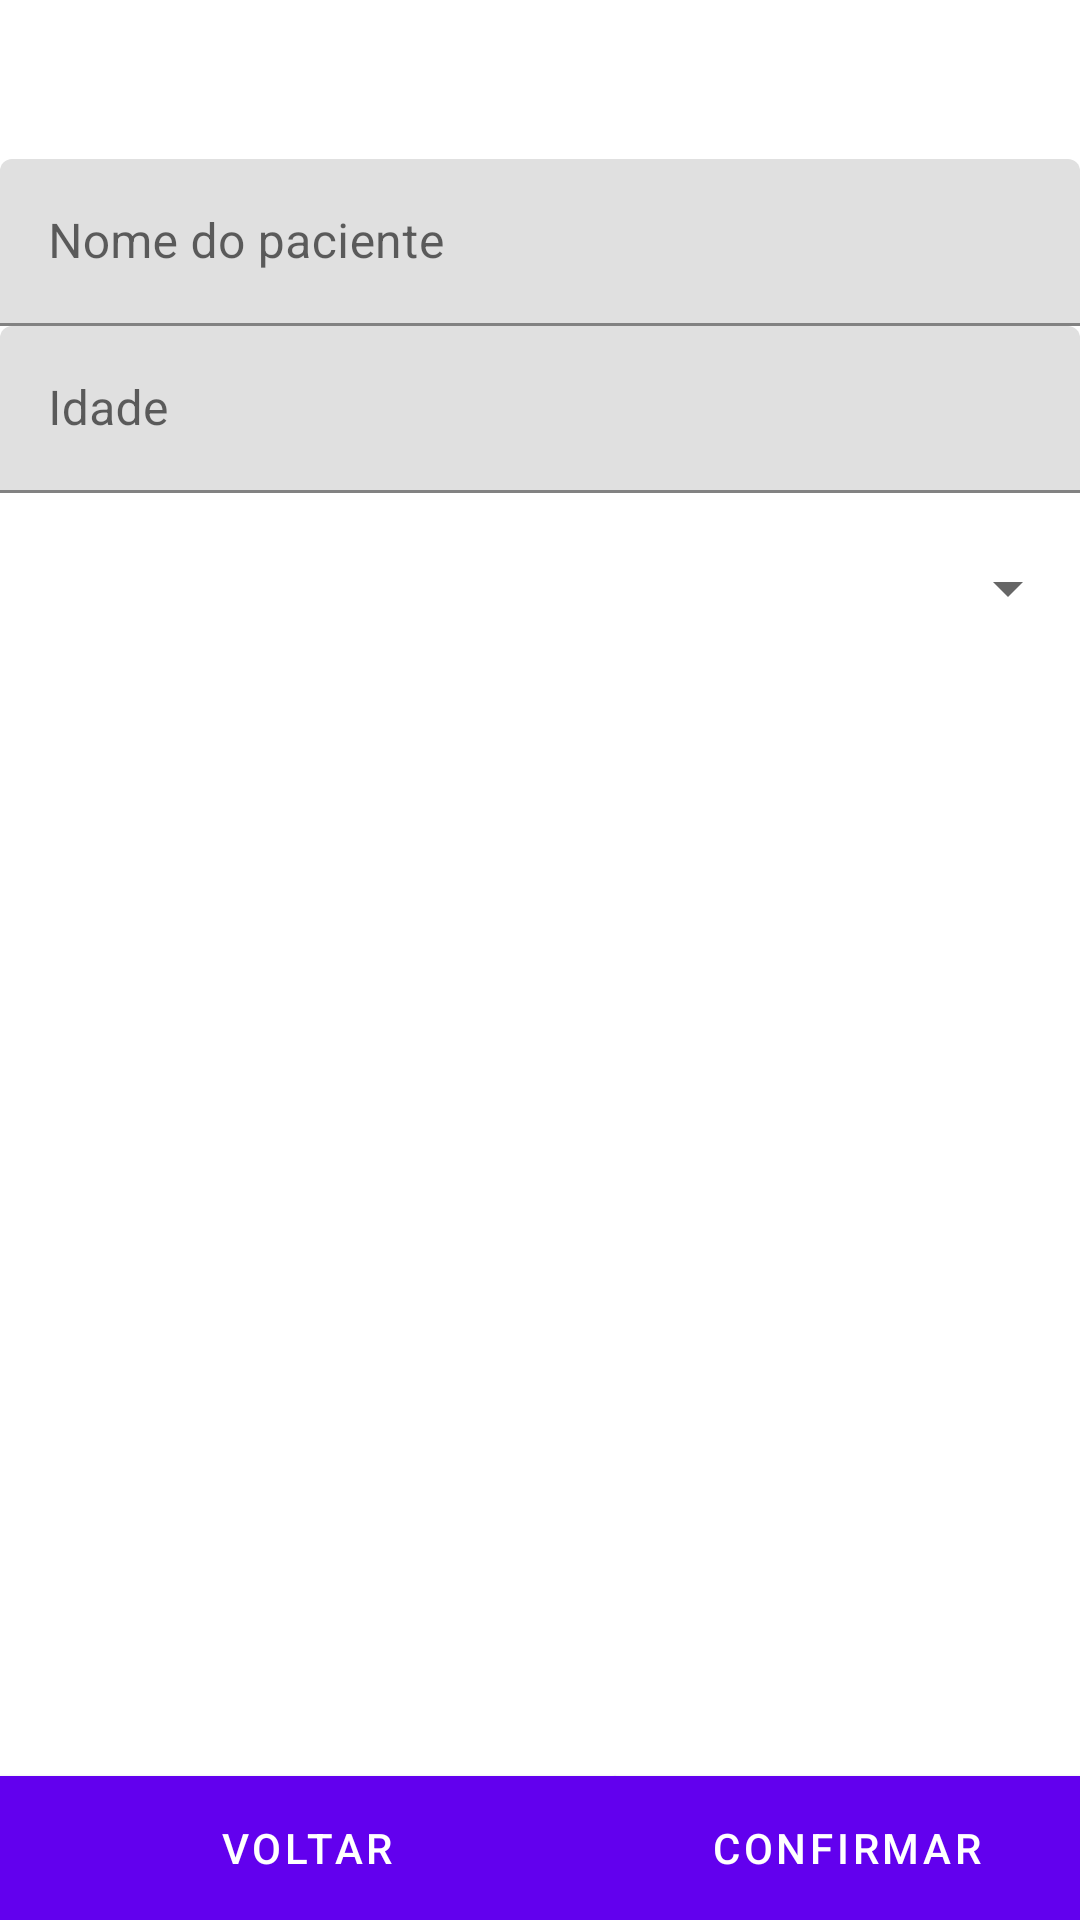

This screen was rendered from an Android layout file. Write that file and the resources it references.
<!-- AndroidManifest.xml: application theme Theme.MobileExercice_2 -->
<!-- res/layout/content_add_and_edit.xml -->
<?xml version="1.0" encoding="utf-8"?>
<LinearLayout xmlns:android="http://schemas.android.com/apk/res/android"
    xmlns:tools="http://schemas.android.com/tools"
    android:id="@+id/linearlayout_content_paciente"
    android:layout_width="match_parent"
    android:layout_height="match_parent"
    android:orientation="vertical">

    <LinearLayout
        android:layout_width="match_parent"
        android:layout_height="53dp"
        android:orientation="horizontal">

        <Space
            android:layout_width="0dp"
            android:layout_height="wrap_content"
            android:layout_weight="1" />
    </LinearLayout>

    <com.google.android.material.textfield.TextInputLayout
        android:id="@+id/input_nomePaciente"
        android:layout_width="match_parent"
        android:layout_height="wrap_content">

        <com.google.android.material.textfield.TextInputEditText
            android:id="@+id/text_input_nomePaciente"
            android:layout_width="match_parent"
            android:layout_height="wrap_content"
            android:hint="@string/nome_do_paciente" />
    </com.google.android.material.textfield.TextInputLayout>

    <com.google.android.material.textfield.TextInputLayout
        android:layout_width="match_parent"
        android:layout_height="61dp">

        <com.google.android.material.textfield.TextInputEditText
            android:inputType="number"
            android:id="@+id/text_input_idade"
            android:layout_width="match_parent"
            android:layout_height="wrap_content"
            android:maxLength="10"
            android:hint="@string/Idade" />

    </com.google.android.material.textfield.TextInputLayout>

    <Spinner
        android:id="@+id/spinner"
        android:layout_width="match_parent"
        android:layout_height="53dp"
        android:layout_gravity="center" />

    <LinearLayout
        android:layout_width="match_parent"
        android:layout_height="match_parent"
        android:orientation="horizontal">

        <Button
            android:id="@+id/button_upd_voltar"
            android:layout_width="205dp"
            android:layout_height="wrap_content"
            android:layout_gravity="bottom"
            android:background="@color/purple_500"
            android:text="@string/button_add_voltar" />

        <Button
            android:id="@+id/button_confirm"
            android:layout_width="202dp"
            android:layout_height="wrap_content"
            android:layout_gravity="bottom"
            android:layout_weight="1"
            android:background="@color/purple_500"
            android:text="Confirmar" />
    </LinearLayout>

</LinearLayout>
<!-- resources referenced by this layout -->
<resources>
  <string name="Idade">Idade</string>
  <string name="button_add_voltar">Voltar</string>
  <string name="nome_do_paciente">Nome do paciente</string>
  <style name="Theme.MobileExercice_2" parent="Theme.MaterialComponents.DayNight.DarkActionBar">
          
          <item name="colorPrimary">@color/purple_500</item>
          <item name="colorPrimaryVariant">@color/purple_700</item>
          <item name="colorOnPrimary">@color/white</item>
          
          <item name="colorSecondary">@color/teal_200</item>
          <item name="colorSecondaryVariant">@color/teal_700</item>
          <item name="colorOnSecondary">@color/black</item>
          
          <item name="android:statusBarColor" tools:targetApi="l">?attr/colorPrimaryVariant</item>
          
      </style>
  <!-- not gathered from this repository: default colours our renderer supplied (Android Studio template values) -->
  <color name="purple_500">#FF6200EE</color>
  <color name="purple_700">#FF3700B3</color>
  <color name="teal_200">#FF03DAC5</color>
  <color name="teal_700">#FF018786</color>
  <color name="black">#FF000000</color>
  <color name="white">#FFFFFFFF</color>
</resources>
